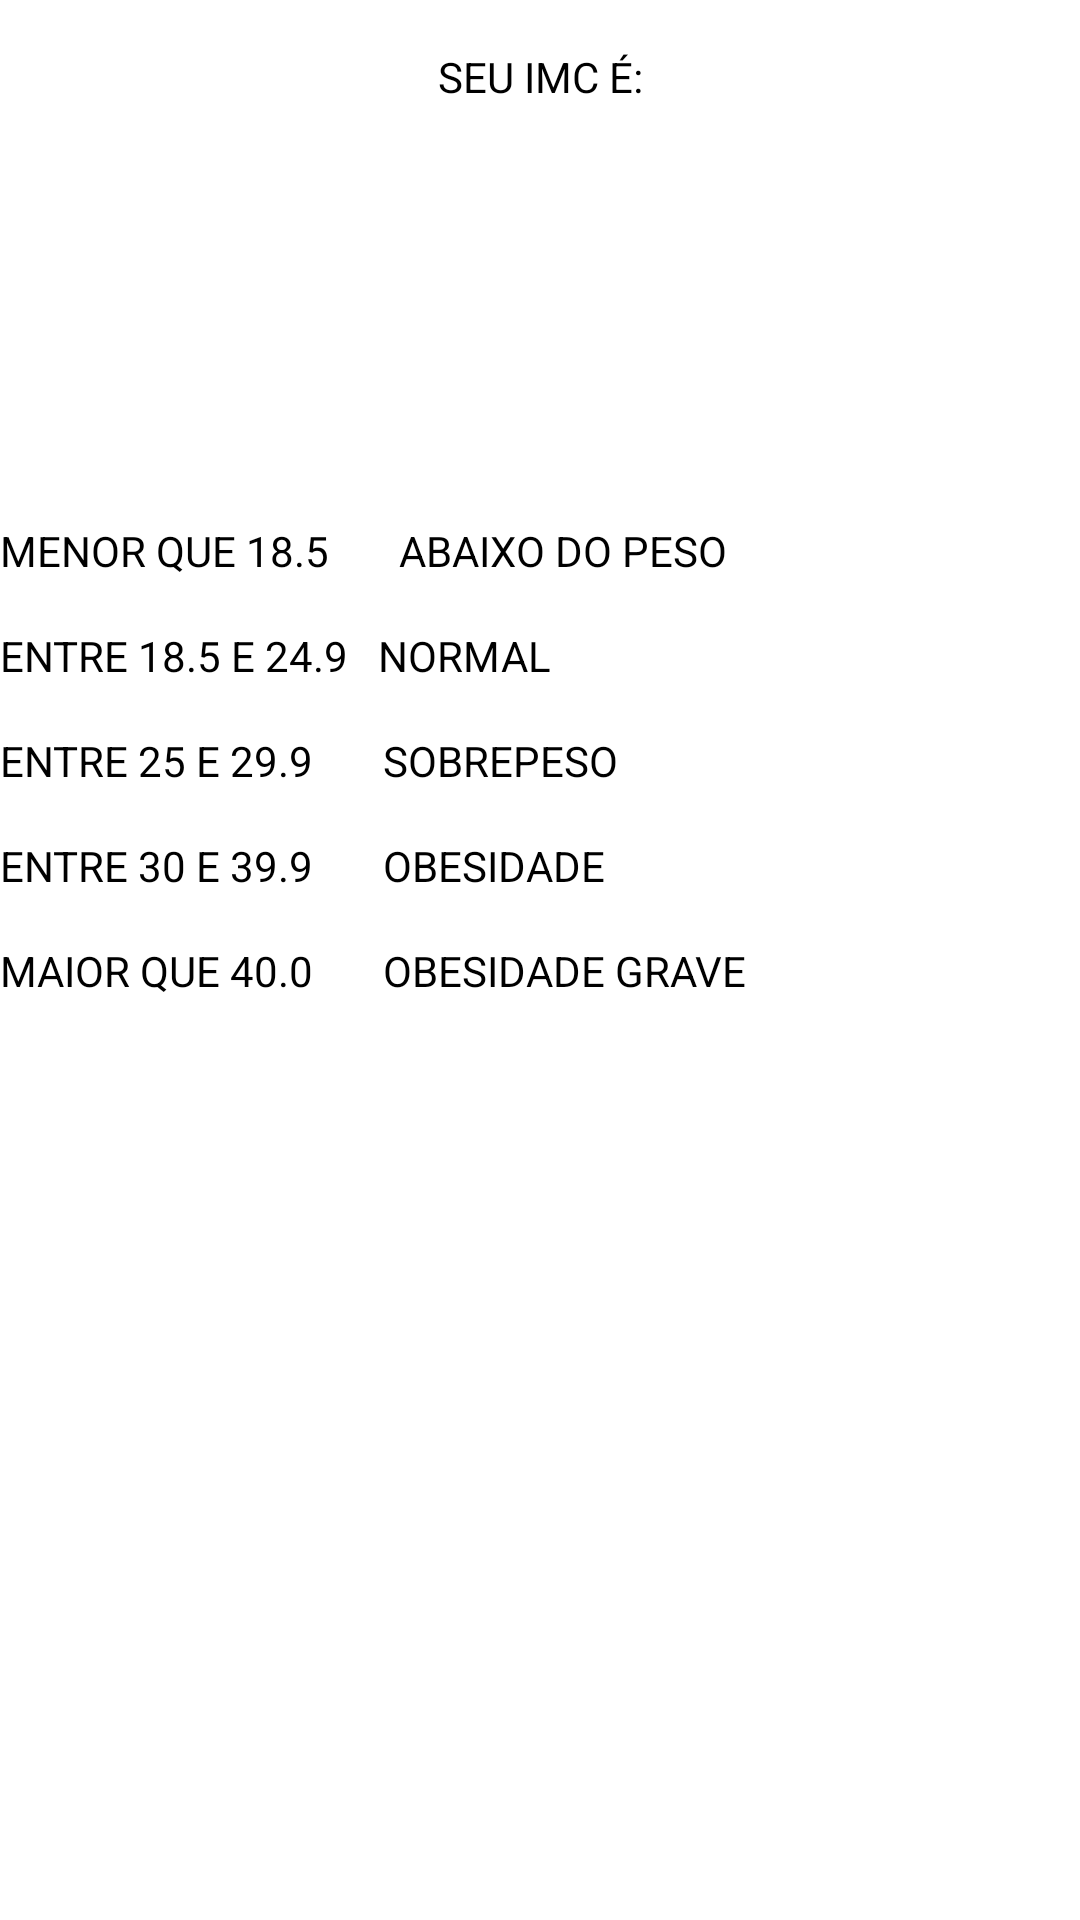

Write the Android layout XML for this screen, with the resource values it uses.
<!-- AndroidManifest.xml: activity theme Theme.IMC -->
<!-- res/layout/activity_result.xml -->
<?xml version="1.0" encoding="utf-8"?>
<LinearLayout xmlns:android="http://schemas.android.com/apk/res/android"
    xmlns:app="http://schemas.android.com/apk/res-auto"
    xmlns:tools="http://schemas.android.com/tools"
    android:layout_width="match_parent"
    android:layout_height="match_parent"
    android:orientation="vertical"
    tools:context=".ResultActivity">

    <TextView
        android:layout_width="match_parent"
        android:layout_height="wrap_content"
        android:text="SEU IMC É:"
        android:textStyle="normal"
        android:textAlignment="center"
        android:layout_marginTop="16dp"
        android:textColor="@color/black"/>

    <TextView
        android:id="@+id/textview_result"
        android:layout_centerHorizontal="true"
        android:layout_centerVertical="true"
        android:layout_width="match_parent"
        android:layout_height="wrap_content"
        android:textAlignment="center"
        android:padding="16dp"
        android:textSize="38sp"
        tools:text="27.104"
        android:textColor="@color/black"
        />

    <TextView
        android:id="@+id/textview_classificacao"
        android:layout_margin="8dp"
        android:textSize="18sp"
        android:layout_width="match_parent"
        android:layout_height="wrap_content"
        android:textAlignment="center"
        tools:text="Classificação: Normal"
        android:textColor="@color/black"
       />
    <TextView
        android:layout_width="match_parent"
        android:layout_height="wrap_content"
        android:layout_marginTop="16dp"
        android:text="MENOR QUE 18.5       ABAIXO DO PESO"
        android:textColor="@color/black"/>

    <TextView
        android:layout_width="match_parent"
        android:layout_height="wrap_content"
        android:layout_marginTop="16dp"
        android:text="ENTRE 18.5 E 24.9   NORMAL"
        android:textColor="@color/black"/>
    <TextView
        android:layout_width="match_parent"
        android:layout_height="wrap_content"
        android:layout_marginTop="16dp"
        android:text="ENTRE 25 E 29.9       SOBREPESO"
        android:textColor="@color/black"/>
    <TextView
        android:layout_width="match_parent"
        android:layout_height="wrap_content"
        android:layout_marginTop="16dp"
        android:text="ENTRE 30 E 39.9       OBESIDADE"
        android:textColor="@color/black"/>
    <TextView
        android:layout_width="match_parent"
        android:layout_height="wrap_content"
        android:layout_marginTop="16dp"
        android:text="MAIOR QUE 40.0       OBESIDADE GRAVE"
        android:textColor="@color/black"/>



</LinearLayout>
<!-- resources referenced by this layout -->
<resources>
  <style name="Theme.IMC" parent="Base.Theme.IMC" />
  <style name="Base.Theme.IMC" parent="Theme.MaterialComponents.DayNight.DarkActionBar">
          
          <item name="colorPrimary">@color/purple_500</item>
          <item name="colorPrimaryVariant">@color/purple_700</item>
          <item name="colorOnPrimary">@color/white</item>
          
          <item name="colorSecondary">@color/teal_200</item>
          <item name="colorSecondaryVariant">@color/teal_700</item>
          <item name="colorOnSecondary">@color/black</item>
          
          <item name="android:statusBarColor">?attr/colorPrimaryVariant</item>
          
  
      </style>
  <!-- not gathered from this repository: default colours our renderer supplied (Android Studio template values) -->
  <color name="purple_500">#FF6200EE</color>
  <color name="purple_700">#FF3700B3</color>
  <color name="teal_200">#FF03DAC5</color>
  <color name="teal_700">#FF018786</color>
  <color name="black">#FF000000</color>
  <color name="white">#FFFFFFFF</color>
</resources>
